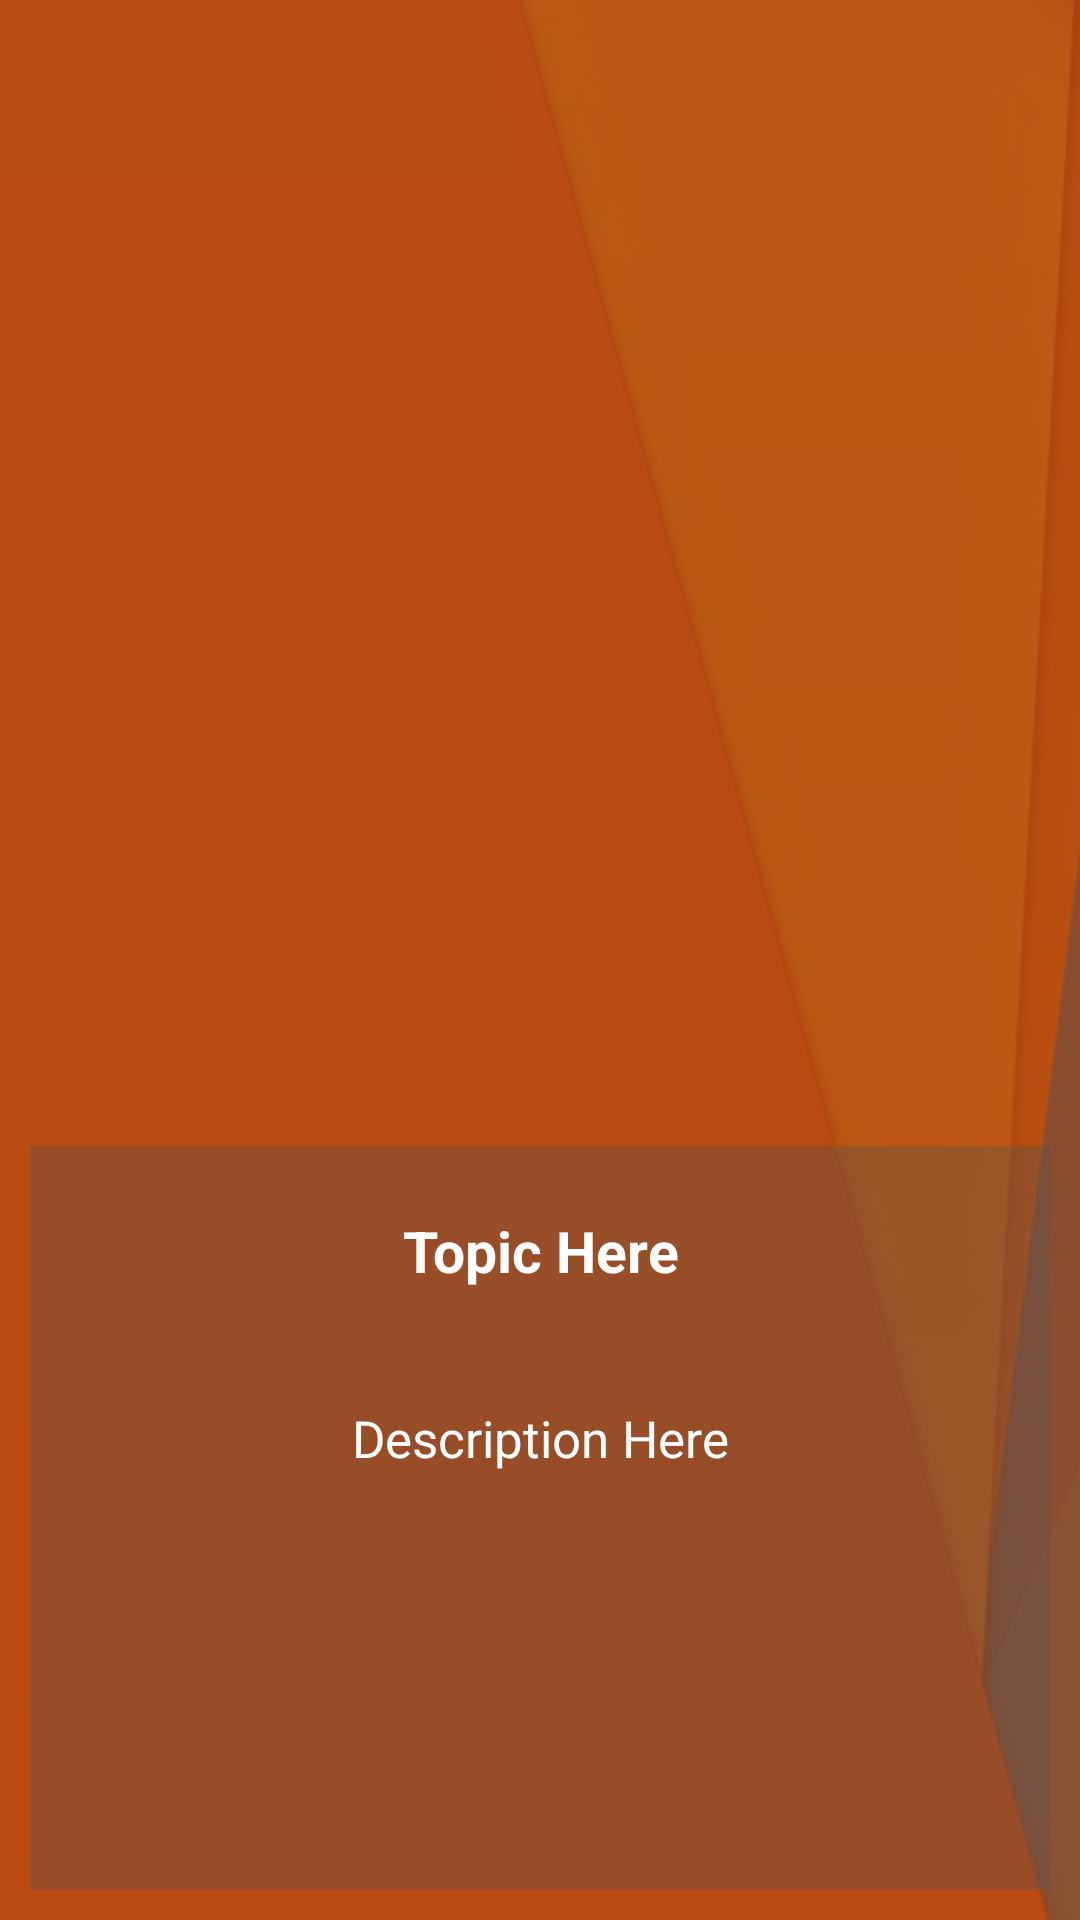

Android layout source for this screen:
<!-- AndroidManifest.xml: application theme Theme.AppCompat.Light.NoActionBar -->
<!-- res/layout/activity_qrresult.xml -->
<?xml version="1.0" encoding="utf-8"?>
<RelativeLayout xmlns:android="http://schemas.android.com/apk/res/android"
    xmlns:tools="http://schemas.android.com/tools"
    android:layout_width="match_parent"
    android:layout_height="match_parent"
    android:background="@drawable/iphone6">

    <View
        android:layout_width="match_parent"
        android:layout_height="match_parent"
        android:background="#ccac4813" />


    <LinearLayout
        android:layout_width="match_parent"
        android:layout_height="match_parent"
        android:orientation="vertical"
        android:weightSum="5">

        <LinearLayout
            android:layout_width="match_parent"
            android:layout_height="0dp"
            android:layout_marginTop="0dp"
            android:layout_weight="3"
            android:orientation="horizontal">

            <ImageView
                android:id="@+id/imgQr"
                android:layout_width="match_parent"
                android:layout_height="match_parent"
                android:paddingTop="20dp" />

        </LinearLayout>

        <LinearLayout
            android:layout_width="match_parent"
            android:layout_height="0dp"
            android:layout_margin="10dp"
            android:layout_weight="2"
            android:background="#5555"
            android:orientation="vertical">

            <LinearLayout
                android:layout_width="match_parent"
                android:layout_height="70dp"
                android:layout_weight="0"
                android:orientation="horizontal">

                <TextView
                    android:id="@+id/tvQrTopic"
                    android:layout_width="match_parent"
                    android:layout_height="wrap_content"
                    android:layout_gravity="center_vertical"
                    android:text="@string/qr_topic"
                    android:textAlignment="center"

                    android:textColor="@android:color/white"
                    android:textSize="19sp"
                    android:textStyle="bold" />

            </LinearLayout>

            <LinearLayout
                android:layout_width="match_parent"
                android:layout_height="0dp"
                android:layout_weight="1"
                android:clipToPadding="false"
                android:gravity="center"
                android:orientation="horizontal">

                <TextView
                    android:id="@+id/tvQrDescription"
                    android:layout_width="match_parent"
                    android:layout_height="wrap_content"
                    android:layout_gravity="top"
                    android:layout_margin="16dp"
                    android:text="@string/qr_description"
                    android:textAlignment="center"
                    android:textColor="@android:color/white"
                    android:textSize="17sp" />

            </LinearLayout>

        </LinearLayout>
    </LinearLayout>
</RelativeLayout>
<!-- resources referenced by this layout -->
<resources>
  <!-- drawable iphone6: png bitmap (drawable, 154538 bytes) -->
  <string name="qr_description">Description Here</string>
  <string name="qr_topic">Topic Here</string>
</resources>
